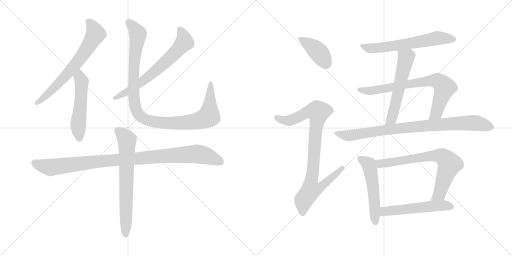
t = 0.00 s
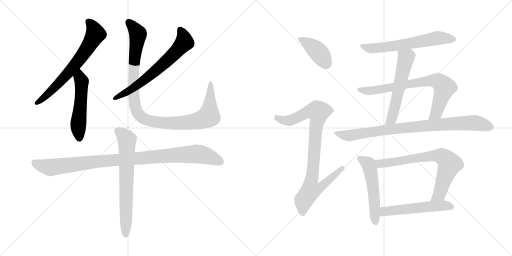
t = 2.48 s
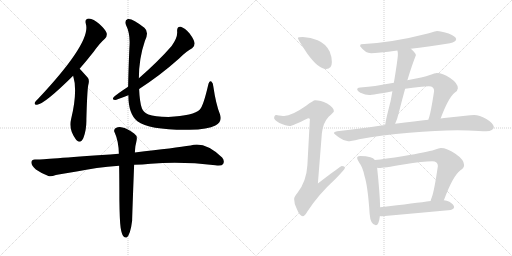
t = 4.95 s
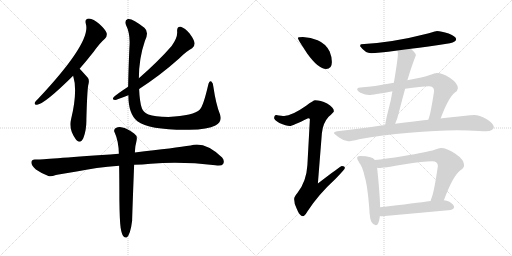
t = 7.43 s
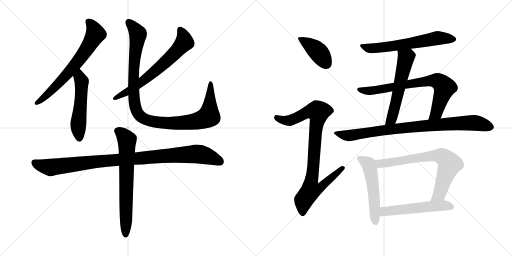
t = 9.91 s
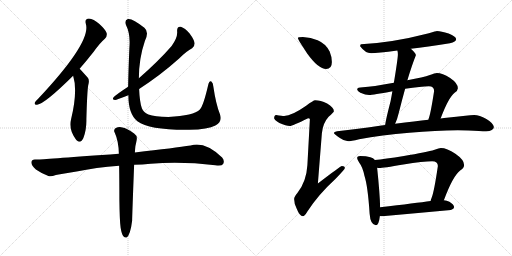
t = 12.38 s

The animated SVG that drew these frames (rendered in a browser with its animation timeline set to each time). Animation: 15 CSS @keyframes rules; one cycle of 12.38 s.

<svg version="1.1" viewBox="0 0 2048 1024" xmlns="http://www.w3.org/2000/svg">
  <g stroke="lightgray" stroke-dasharray="1,1" stroke-width="1" transform="scale(4, 4)">
    <line x1="0" y1="0" x2="256" y2="256"></line>
    <line x1="256" y1="0" x2="0" y2="256"></line>
    <line x1="128" y1="0" x2="128" y2="256"></line>
    <line x1="0" y1="128" x2="256" y2="128"></line>
    <line x1="256" y1="0" x2="512" y2="256"></line>
    <line x1="512" y1="0" x2="256" y2="256"></line>
    <line x1="384" y1="0" x2="384" y2="256"></line>
    <line x1="256" y1="128" x2="512" y2="128"></line>
  </g>
<g transform="scale(1, -1) translate(0, -850)">
   <style type="text/css">
    @keyframes keyframes0 {
      from {
       stroke: black;
       stroke-dashoffset: 676;
       stroke-width: 128;
       }
       69% {
       animation-timing-function: step-end;
       stroke: black;
       stroke-dashoffset: 0;
       stroke-width: 128;
       }
       to {
       stroke: black;
       stroke-width: 1024;
       }
       }
       #make-me-a-hanzi-animation-0 {
         animation: keyframes0 0.800130s both;
         animation-delay: 0.000000s;
         animation-timing-function: linear;
       }
    @keyframes keyframes1 {
      from {
       stroke: black;
       stroke-dashoffset: 527;
       stroke-width: 128;
       }
       63% {
       animation-timing-function: step-end;
       stroke: black;
       stroke-dashoffset: 0;
       stroke-width: 128;
       }
       to {
       stroke: black;
       stroke-width: 1024;
       }
       }
       #make-me-a-hanzi-animation-1 {
         animation: keyframes1 0.678874s both;
         animation-delay: 0.800130s;
         animation-timing-function: linear;
       }
    @keyframes keyframes2 {
      from {
       stroke: black;
       stroke-dashoffset: 666;
       stroke-width: 128;
       }
       68% {
       animation-timing-function: step-end;
       stroke: black;
       stroke-dashoffset: 0;
       stroke-width: 128;
       }
       to {
       stroke: black;
       stroke-width: 1024;
       }
       }
       #make-me-a-hanzi-animation-2 {
         animation: keyframes2 0.791992s both;
         animation-delay: 1.479004s;
         animation-timing-function: linear;
       }
    @keyframes keyframes3 {
      from {
       stroke: black;
       stroke-dashoffset: 1065;
       stroke-width: 128;
       }
       78% {
       animation-timing-function: step-end;
       stroke: black;
       stroke-dashoffset: 0;
       stroke-width: 128;
       }
       to {
       stroke: black;
       stroke-width: 1024;
       }
       }
       #make-me-a-hanzi-animation-3 {
         animation: keyframes3 1.116699s both;
         animation-delay: 2.270996s;
         animation-timing-function: linear;
       }
    @keyframes keyframes4 {
      from {
       stroke: black;
       stroke-dashoffset: 1011;
       stroke-width: 128;
       }
       77% {
       animation-timing-function: step-end;
       stroke: black;
       stroke-dashoffset: 0;
       stroke-width: 128;
       }
       to {
       stroke: black;
       stroke-width: 1024;
       }
       }
       #make-me-a-hanzi-animation-4 {
         animation: keyframes4 1.072754s both;
         animation-delay: 3.387695s;
         animation-timing-function: linear;
       }
    @keyframes keyframes5 {
      from {
       stroke: black;
       stroke-dashoffset: 691;
       stroke-width: 128;
       }
       69% {
       animation-timing-function: step-end;
       stroke: black;
       stroke-dashoffset: 0;
       stroke-width: 128;
       }
       to {
       stroke: black;
       stroke-width: 1024;
       }
       }
       #make-me-a-hanzi-animation-5 {
         animation: keyframes5 0.812337s both;
         animation-delay: 4.460449s;
         animation-timing-function: linear;
       }
    @keyframes keyframes6 {
      from {
       stroke: black;
       stroke-dashoffset: 410;
       stroke-width: 128;
       }
       57% {
       animation-timing-function: step-end;
       stroke: black;
       stroke-dashoffset: 0;
       stroke-width: 128;
       }
       to {
       stroke: black;
       stroke-width: 1024;
       }
       }
       #make-me-a-hanzi-animation-6 {
         animation: keyframes6 0.583659s both;
         animation-delay: 5.272786s;
         animation-timing-function: linear;
       }
    @keyframes keyframes7 {
      from {
       stroke: black;
       stroke-dashoffset: 921;
       stroke-width: 128;
       }
       75% {
       animation-timing-function: step-end;
       stroke: black;
       stroke-dashoffset: 0;
       stroke-width: 128;
       }
       to {
       stroke: black;
       stroke-width: 1024;
       }
       }
       #make-me-a-hanzi-animation-7 {
         animation: keyframes7 0.999512s both;
         animation-delay: 5.856445s;
         animation-timing-function: linear;
       }
    @keyframes keyframes8 {
      from {
       stroke: black;
       stroke-dashoffset: 623;
       stroke-width: 128;
       }
       67% {
       animation-timing-function: step-end;
       stroke: black;
       stroke-dashoffset: 0;
       stroke-width: 128;
       }
       to {
       stroke: black;
       stroke-width: 1024;
       }
       }
       #make-me-a-hanzi-animation-8 {
         animation: keyframes8 0.756999s both;
         animation-delay: 6.855957s;
         animation-timing-function: linear;
       }
    @keyframes keyframes9 {
      from {
       stroke: black;
       stroke-dashoffset: 572;
       stroke-width: 128;
       }
       65% {
       animation-timing-function: step-end;
       stroke: black;
       stroke-dashoffset: 0;
       stroke-width: 128;
       }
       to {
       stroke: black;
       stroke-width: 1024;
       }
       }
       #make-me-a-hanzi-animation-9 {
         animation: keyframes9 0.715495s both;
         animation-delay: 7.612956s;
         animation-timing-function: linear;
       }
    @keyframes keyframes10 {
      from {
       stroke: black;
       stroke-dashoffset: 753;
       stroke-width: 128;
       }
       71% {
       animation-timing-function: step-end;
       stroke: black;
       stroke-dashoffset: 0;
       stroke-width: 128;
       }
       to {
       stroke: black;
       stroke-width: 1024;
       }
       }
       #make-me-a-hanzi-animation-10 {
         animation: keyframes10 0.862793s both;
         animation-delay: 8.328451s;
         animation-timing-function: linear;
       }
    @keyframes keyframes11 {
      from {
       stroke: black;
       stroke-dashoffset: 882;
       stroke-width: 128;
       }
       74% {
       animation-timing-function: step-end;
       stroke: black;
       stroke-dashoffset: 0;
       stroke-width: 128;
       }
       to {
       stroke: black;
       stroke-width: 1024;
       }
       }
       #make-me-a-hanzi-animation-11 {
         animation: keyframes11 0.967773s both;
         animation-delay: 9.191244s;
         animation-timing-function: linear;
       }
    @keyframes keyframes12 {
      from {
       stroke: black;
       stroke-dashoffset: 535;
       stroke-width: 128;
       }
       64% {
       animation-timing-function: step-end;
       stroke: black;
       stroke-dashoffset: 0;
       stroke-width: 128;
       }
       to {
       stroke: black;
       stroke-width: 1024;
       }
       }
       #make-me-a-hanzi-animation-12 {
         animation: keyframes12 0.685384s both;
         animation-delay: 10.159017s;
         animation-timing-function: linear;
       }
    @keyframes keyframes13 {
      from {
       stroke: black;
       stroke-dashoffset: 731;
       stroke-width: 128;
       }
       70% {
       animation-timing-function: step-end;
       stroke: black;
       stroke-dashoffset: 0;
       stroke-width: 128;
       }
       to {
       stroke: black;
       stroke-width: 1024;
       }
       }
       #make-me-a-hanzi-animation-13 {
         animation: keyframes13 0.844889s both;
         animation-delay: 10.844401s;
         animation-timing-function: linear;
       }
    @keyframes keyframes14 {
      from {
       stroke: black;
       stroke-dashoffset: 544;
       stroke-width: 128;
       }
       64% {
       animation-timing-function: step-end;
       stroke: black;
       stroke-dashoffset: 0;
       stroke-width: 128;
       }
       to {
       stroke: black;
       stroke-width: 1024;
       }
       }
       #make-me-a-hanzi-animation-14 {
         animation: keyframes14 0.692708s both;
         animation-delay: 11.689290s;
         animation-timing-function: linear;
       }
</style>
<path d="M 318.5 575.0 Q 345.5 606.0 375.5 644.0 Q 399.5 678.0 419.5 695.0 Q 429.5 704.0 426.5 718.0 Q 422.5 731.0 397.5 754.0 Q 373.5 775.0 355.5 776.0 Q 337.5 775.0 343.5 754.0 Q 365.5 682.0 152.5 455.0 Q 142.5 446.0 139.5 440.0 Q 135.5 430.0 148.5 431.0 Q 179.5 435.0 292.5 547.0 L 318.5 575.0 Z" fill="lightgray"></path> 
<path d="M 292.5 547.0 Q 311.5 487.0 284.5 374.0 Q 272.5 334.0 304.5 291.0 L 307.5 288.0 Q 323.5 275.0 333.5 298.0 Q 346.5 332.0 345.5 373.0 Q 348.5 482.0 352.5 507.0 Q 359.5 531.0 350.5 540.0 L 323.5 570.0 L 318.5 575.0 C 297.5 596.0 284.5 576.0 292.5 547.0 Z" fill="lightgray"></path> 
<path d="M 556.5 494.0 Q 641.5 549.0 716.5 616.0 Q 746.5 646.0 768.5 657.0 Q 778.5 664.0 778.5 677.0 Q 777.5 690.0 758.5 716.0 Q 739.5 738.0 723.5 743.0 Q 707.5 746.0 708.5 725.0 Q 711.5 700.0 686.5 666.0 Q 634.5 606.0 555.5 537.0 L 512.5 503.0 Q 464.5 472.0 453.5 460.0 Q 447.5 451.0 461.5 450.0 Q 464.5 450.0 513.5 469.0 L 556.5 494.0 Z" fill="lightgray"></path> 
<path d="M 879.5 394.0 Q 863.5 434.0 853.5 503.0 Q 852.5 519.0 845.5 524.0 Q 836.5 528.0 832.5 509.0 Q 813.5 427.0 799.5 412.0 Q 775.5 387.0 673.5 382.0 Q 618.5 383.0 593.5 392.0 Q 572.5 402.0 567.5 417.0 Q 558.5 442.0 556.5 494.0 L 555.5 537.0 Q 555.5 616.0 579.5 686.0 Q 597.5 722.0 577.5 739.0 Q 528.5 778.0 511.5 774.0 Q 496.5 768.0 503.5 751.0 Q 522.5 714.0 517.5 658.0 Q 513.5 564.0 512.5 503.0 L 513.5 469.0 Q 513.5 394.0 549.5 365.0 Q 598.5 329.0 757.5 331.0 Q 832.5 332.0 861.5 348.0 Q 891.5 363.0 879.5 394.0 Z" fill="lightgray"></path> 
<path d="M 536.5 191.0 Q 569.5 192.0 602.5 195.0 Q 726.5 205.0 861.5 189.0 Q 886.5 185.0 892.5 194.0 Q 899.5 207.0 888.5 220.0 Q 819.5 286.0 762.5 268.0 Q 702.5 259.0 539.5 240.0 L 475.5 235.0 Q 187.5 214.0 153.5 212.0 L 141.5 212.0 Q 126.5 213.0 125.5 201.0 Q 124.5 188.0 143.5 172.0 Q 161.5 159.0 193.5 146.0 Q 203.5 142.0 223.5 150.0 Q 239.5 154.0 306.5 164.0 Q 382.5 180.0 476.5 187.0 L 536.5 191.0 Z" fill="lightgray"></path> 
<path d="M 482.5 -61.0 Q 486.5 -86.0 493.5 -95.0 Q 499.5 -102.0 506.5 -100.0 Q 521.5 -90.0 528.5 -33.0 Q 528.5 -18.0 536.5 191.0 L 539.5 240.0 Q 540.5 256.0 541.5 265.0 Q 544.5 278.0 546.5 289.0 Q 550.5 307.0 536.5 316.0 Q 505.5 338.0 489.5 340.0 Q 477.5 346.0 461.5 337.0 Q 452.5 328.0 459.5 318.0 Q 474.5 285.0 475.5 235.0 L 476.5 187.0 Q 477.5 127.0 477.5 51.0 Q 478.5 -33.0 482.5 -61.0 Z" fill="lightgray"></path> 
<path d="M 1211.5 702.5 Q 1191.5 702.5 1191.5 698.5 Q 1191.5 692.5 1229.5 635.5 Q 1273.5 574.5 1304.5 574.5 Q 1327.5 574.5 1327.5 602.5 Q 1327.5 623.5 1318.5 644.5 Q 1303.5 675.5 1270.5 689.5 Q 1243.5 700.5 1211.5 702.5 Z" fill="lightgray"></path> 
<path d="M 1260.5 449.5 Q 1253.5 449.5 1224.5 427.5 Q 1167.5 387.5 1136.5 386.5 Q 1129.5 386.5 1104.5 390.5 Q 1096.5 389.5 1096.5 377.5 Q 1096.5 371.5 1117.5 358.5 Q 1144.5 346.5 1159.5 346.5 Q 1168.5 346.5 1232.5 377.5 Q 1239.5 377.5 1239.5 373.5 L 1229.5 189.5 Q 1225.5 123.5 1189.5 78.5 Q 1176.5 63.5 1176.5 54.5 Q 1176.5 35.5 1186.5 16.5 Q 1198.5 -14.5 1211.5 -14.5 Q 1218.5 -14.5 1229.5 4.5 Q 1273.5 72.5 1341.5 134.5 Q 1379.5 173.5 1379.5 178.5 Q 1379.5 186.5 1367.5 186.5 Q 1362.5 186.5 1271.5 116.5 L 1287.5 317.5 Q 1291.5 358.5 1314.5 383.5 Q 1335.5 402.5 1335.5 405.5 Q 1335.5 420.5 1308.5 436.5 Q 1281.5 449.5 1260.5 449.5 Z" fill="lightgray"></path> 
<path d="M 1747.5 726.5 Q 1745.5 726.5 1715.5 717.5 Q 1568.5 679.5 1444.5 673.5 Q 1440.5 673.5 1440.5 665.5 Q 1461.5 637.5 1484.5 637.5 Q 1509.5 637.5 1589.5 648.5 L 1643.5 655.5 Q 1706.5 663.5 1799.5 677.5 Q 1824.5 682.5 1824.5 694.5 Q 1824.5 704.5 1794.5 716.5 Q 1764.5 726.5 1747.5 726.5 Z" fill="lightgray"></path> 
<path d="M 1589.5 648.5 Q 1591.5 642.5 1591.5 633.5 Q 1591.5 616.5 1575.5 519.5 L 1569.5 485.5 Q 1566.5 467.5 1562.5 446.5 Q 1543.5 373.5 1540.5 350.5 C 1535.5 320.5 1568.5 328.5 1580.5 355.5 Q 1588.5 371.5 1595.5 400.5 Q 1608.5 452.5 1620.5 495.5 L 1629.5 529.5 Q 1648.5 592.5 1663.5 629.5 Q 1663.5 637.5 1644.5 654.5 L 1643.5 655.5 C 1621.5 676.5 1584.5 678.5 1589.5 648.5 Z" fill="lightgray"></path> 
<path d="M 1575.5 519.5 Q 1487.5 503.5 1451.5 501.5 Q 1428.5 501.5 1428.5 493.5 Q 1428.5 487.5 1441.5 479.5 Q 1462.5 470.5 1476.5 470.5 Q 1491.5 470.5 1569.5 485.5 L 1620.5 495.5 Q 1685.5 505.5 1715.5 505.5 Q 1736.5 505.5 1736.5 486.5 Q 1723.5 402.5 1716.5 381.5 Q 1714.5 376.5 1713.5 371.5 C 1704.5 342.5 1751.5 348.5 1762.5 376.5 Q 1793.5 459.5 1818.5 479.5 Q 1831.5 488.5 1831.5 497.5 Q 1831.5 517.5 1800.5 538.5 Q 1769.5 558.5 1747.5 558.5 Q 1739.5 558.5 1719.5 550.5 Q 1694.5 541.5 1629.5 529.5 L 1575.5 519.5 Z" fill="lightgray"></path> 
<path d="M 1540.5 350.5 Q 1533.5 349.5 1525.5 348.5 Q 1411.5 331.5 1348.5 325.5 Q 1335.5 323.5 1335.5 318.5 Q 1336.5 314.5 1359.5 298.5 Q 1377.5 285.5 1392.5 285.5 Q 1402.5 285.5 1436.5 293.5 Q 1526.5 310.5 1637.5 319.5 Q 1744.5 329.5 1831.5 329.5 L 1873.5 328.5 Q 1921.5 325.5 1944.5 325.5 Q 1974.5 326.5 1975.5 342.5 Q 1972.5 358.5 1945.5 374.5 Q 1917.5 390.5 1896.5 390.5 Q 1882.5 390.5 1861.5 387.5 Q 1825.5 383.5 1786.5 379.5 Q 1778.5 378.5 1762.5 376.5 L 1713.5 371.5 Q 1663.5 365.5 1580.5 355.5 L 1540.5 350.5 Z" fill="lightgray"></path> 
<path d="M 1440.5 226.5 Q 1428.5 226.5 1428.5 218.5 Q 1428.5 213.5 1436.5 200.5 Q 1450.5 182.5 1457.5 148.5 Q 1471.5 105.5 1478.5 -4.5 Q 1481.5 -48.5 1503.5 -50.5 Q 1515.5 -50.5 1519.5 -13.5 L 1520.5 21.5 Q 1519.5 74.5 1508.5 179.5 L 1499.5 210.5 Q 1493.5 218.5 1481.5 221.5 Q 1465.5 226.5 1440.5 226.5 Z" fill="lightgray"></path> 
<path d="M 1775.5 49.5 Q 1811.5 146.5 1840.5 168.5 Q 1856.5 178.5 1856.5 190.5 Q 1856.5 211.5 1821.5 235.5 Q 1787.5 258.5 1763.5 258.5 Q 1756.5 258.5 1738.5 251.5 Q 1707.5 241.5 1615.5 226.5 Q 1537.5 214.5 1499.5 210.5 C 1469.5 207.5 1478.5 180.5 1508.5 179.5 Q 1512.5 178.5 1516.5 178.5 Q 1531.5 178.5 1613.5 192.5 Q 1694.5 205.5 1728.5 205.5 Q 1751.5 205.5 1751.5 186.5 Q 1736.5 83.5 1726.5 59.5 Q 1723.5 52.5 1722.5 46.5 C 1713.5 17.5 1764.5 21.5 1775.5 49.5 Z" fill="lightgray"></path> 
<path d="M 1519.5 -13.5 Q 1523.5 -14.5 1528.5 -14.5 Q 1662.5 -2.5 1803.5 10.5 Q 1816.5 15.5 1816.5 21.5 Q 1816.5 32.5 1797.5 43.5 Q 1787.5 48.5 1775.5 49.5 L 1722.5 46.5 Q 1665.5 38.5 1520.5 21.5 C 1490.5 18.5 1489.5 -10.5 1519.5 -13.5 Z" fill="lightgray"></path> 
      <clipPath id="make-me-a-hanzi-clip-0">
      <path d="M 318.5 575.0 Q 345.5 606.0 375.5 644.0 Q 399.5 678.0 419.5 695.0 Q 429.5 704.0 426.5 718.0 Q 422.5 731.0 397.5 754.0 Q 373.5 775.0 355.5 776.0 Q 337.5 775.0 343.5 754.0 Q 365.5 682.0 152.5 455.0 Q 142.5 446.0 139.5 440.0 Q 135.5 430.0 148.5 431.0 Q 179.5 435.0 292.5 547.0 L 318.5 575.0 Z" fill="lightgray"></path>
      </clipPath>
      <path clip-path="url(#make-me-a-hanzi-clip-0)" d="M 355.5 762.0 L 373.5 739.0 L 382.5 714.0 L 354.5 666.0 L 269.5 552.0 L 147.5 439.0 " fill="none" id="make-me-a-hanzi-animation-0" stroke-dasharray="548 1096" stroke-linecap="round"></path>

      <clipPath id="make-me-a-hanzi-clip-1">
      <path d="M 292.5 547.0 Q 311.5 487.0 284.5 374.0 Q 272.5 334.0 304.5 291.0 L 307.5 288.0 Q 323.5 275.0 333.5 298.0 Q 346.5 332.0 345.5 373.0 Q 348.5 482.0 352.5 507.0 Q 359.5 531.0 350.5 540.0 L 323.5 570.0 L 318.5 575.0 C 297.5 596.0 284.5 576.0 292.5 547.0 Z" fill="lightgray"></path>
      </clipPath>
      <path clip-path="url(#make-me-a-hanzi-clip-1)" d="M 316.5 568.0 L 326.5 520.0 L 312.5 345.0 L 318.5 299.0 " fill="none" id="make-me-a-hanzi-animation-1" stroke-dasharray="399 798" stroke-linecap="round"></path>

      <clipPath id="make-me-a-hanzi-clip-2">
      <path d="M 556.5 494.0 Q 641.5 549.0 716.5 616.0 Q 746.5 646.0 768.5 657.0 Q 778.5 664.0 778.5 677.0 Q 777.5 690.0 758.5 716.0 Q 739.5 738.0 723.5 743.0 Q 707.5 746.0 708.5 725.0 Q 711.5 700.0 686.5 666.0 Q 634.5 606.0 555.5 537.0 L 512.5 503.0 Q 464.5 472.0 453.5 460.0 Q 447.5 451.0 461.5 450.0 Q 464.5 450.0 513.5 469.0 L 556.5 494.0 Z" fill="lightgray"></path>
      </clipPath>
      <path clip-path="url(#make-me-a-hanzi-clip-2)" d="M 720.5 730.0 L 734.5 705.0 L 737.5 681.0 L 714.5 654.0 L 566.5 521.0 L 461.5 458.0 " fill="none" id="make-me-a-hanzi-animation-2" stroke-dasharray="538 1076" stroke-linecap="round"></path>

      <clipPath id="make-me-a-hanzi-clip-3">
      <path d="M 879.5 394.0 Q 863.5 434.0 853.5 503.0 Q 852.5 519.0 845.5 524.0 Q 836.5 528.0 832.5 509.0 Q 813.5 427.0 799.5 412.0 Q 775.5 387.0 673.5 382.0 Q 618.5 383.0 593.5 392.0 Q 572.5 402.0 567.5 417.0 Q 558.5 442.0 556.5 494.0 L 555.5 537.0 Q 555.5 616.0 579.5 686.0 Q 597.5 722.0 577.5 739.0 Q 528.5 778.0 511.5 774.0 Q 496.5 768.0 503.5 751.0 Q 522.5 714.0 517.5 658.0 Q 513.5 564.0 512.5 503.0 L 513.5 469.0 Q 513.5 394.0 549.5 365.0 Q 598.5 329.0 757.5 331.0 Q 832.5 332.0 861.5 348.0 Q 891.5 363.0 879.5 394.0 Z" fill="lightgray"></path>
      </clipPath>
      <path clip-path="url(#make-me-a-hanzi-clip-3)" d="M 515.5 760.0 L 552.5 714.0 L 539.5 630.0 L 533.5 509.0 L 543.5 413.0 L 565.5 382.0 L 610.5 364.0 L 668.5 357.0 L 766.5 362.0 L 825.5 379.0 L 835.5 385.0 L 837.5 398.0 L 843.5 516.0 " fill="none" id="make-me-a-hanzi-animation-3" stroke-dasharray="937 1874" stroke-linecap="round"></path>

      <clipPath id="make-me-a-hanzi-clip-4">
      <path d="M 536.5 191.0 Q 569.5 192.0 602.5 195.0 Q 726.5 205.0 861.5 189.0 Q 886.5 185.0 892.5 194.0 Q 899.5 207.0 888.5 220.0 Q 819.5 286.0 762.5 268.0 Q 702.5 259.0 539.5 240.0 L 475.5 235.0 Q 187.5 214.0 153.5 212.0 L 141.5 212.0 Q 126.5 213.0 125.5 201.0 Q 124.5 188.0 143.5 172.0 Q 161.5 159.0 193.5 146.0 Q 203.5 142.0 223.5 150.0 Q 239.5 154.0 306.5 164.0 Q 382.5 180.0 476.5 187.0 L 536.5 191.0 Z" fill="lightgray"></path>
      </clipPath>
      <path clip-path="url(#make-me-a-hanzi-clip-4)" d="M 137.5 200.0 L 161.5 188.0 L 205.5 180.0 L 437.5 210.0 L 784.5 234.0 L 834.5 224.0 L 880.5 203.0 " fill="none" id="make-me-a-hanzi-animation-4" stroke-dasharray="883 1766" stroke-linecap="round"></path>

      <clipPath id="make-me-a-hanzi-clip-5">
      <path d="M 482.5 -61.0 Q 486.5 -86.0 493.5 -95.0 Q 499.5 -102.0 506.5 -100.0 Q 521.5 -90.0 528.5 -33.0 Q 528.5 -18.0 536.5 191.0 L 539.5 240.0 Q 540.5 256.0 541.5 265.0 Q 544.5 278.0 546.5 289.0 Q 550.5 307.0 536.5 316.0 Q 505.5 338.0 489.5 340.0 Q 477.5 346.0 461.5 337.0 Q 452.5 328.0 459.5 318.0 Q 474.5 285.0 475.5 235.0 L 476.5 187.0 Q 477.5 127.0 477.5 51.0 Q 478.5 -33.0 482.5 -61.0 Z" fill="lightgray"></path>
      </clipPath>
      <path clip-path="url(#make-me-a-hanzi-clip-5)" d="M 469.5 327.0 L 508.5 290.0 L 502.5 -91.0 " fill="none" id="make-me-a-hanzi-animation-5" stroke-dasharray="563 1126" stroke-linecap="round"></path>

      <clipPath id="make-me-a-hanzi-clip-6">
      <path d="M 1211.5 702.5 Q 1191.5 702.5 1191.5 698.5 Q 1191.5 692.5 1229.5 635.5 Q 1273.5 574.5 1304.5 574.5 Q 1327.5 574.5 1327.5 602.5 Q 1327.5 623.5 1318.5 644.5 Q 1303.5 675.5 1270.5 689.5 Q 1243.5 700.5 1211.5 702.5 Z" fill="lightgray"></path>
      </clipPath>
      <path clip-path="url(#make-me-a-hanzi-clip-6)" d="M 1195.5 697.5 L 1272.5 643.5 L 1306.5 594.5 " fill="none" id="make-me-a-hanzi-animation-6" stroke-dasharray="282 564" stroke-linecap="round"></path>

      <clipPath id="make-me-a-hanzi-clip-7">
      <path d="M 1260.5 449.5 Q 1253.5 449.5 1224.5 427.5 Q 1167.5 387.5 1136.5 386.5 Q 1129.5 386.5 1104.5 390.5 Q 1096.5 389.5 1096.5 377.5 Q 1096.5 371.5 1117.5 358.5 Q 1144.5 346.5 1159.5 346.5 Q 1168.5 346.5 1232.5 377.5 Q 1239.5 377.5 1239.5 373.5 L 1229.5 189.5 Q 1225.5 123.5 1189.5 78.5 Q 1176.5 63.5 1176.5 54.5 Q 1176.5 35.5 1186.5 16.5 Q 1198.5 -14.5 1211.5 -14.5 Q 1218.5 -14.5 1229.5 4.5 Q 1273.5 72.5 1341.5 134.5 Q 1379.5 173.5 1379.5 178.5 Q 1379.5 186.5 1367.5 186.5 Q 1362.5 186.5 1271.5 116.5 L 1287.5 317.5 Q 1291.5 358.5 1314.5 383.5 Q 1335.5 402.5 1335.5 405.5 Q 1335.5 420.5 1308.5 436.5 Q 1281.5 449.5 1260.5 449.5 Z" fill="lightgray"></path>
      </clipPath>
      <path clip-path="url(#make-me-a-hanzi-clip-7)" d="M 1107.5 379.5 L 1132.5 369.5 L 1157.5 368.5 L 1229.5 402.5 L 1273.5 402.5 L 1245.5 126.5 L 1283.5 123.5 L 1291.5 113.5 L 1275.5 95.5 L 1242.5 89.5 L 1214.5 50.5 L 1210.5 -4.5 " fill="none" id="make-me-a-hanzi-animation-7" stroke-dasharray="793 1586" stroke-linecap="round"></path>

      <clipPath id="make-me-a-hanzi-clip-8">
      <path d="M 1747.5 726.5 Q 1745.5 726.5 1715.5 717.5 Q 1568.5 679.5 1444.5 673.5 Q 1440.5 673.5 1440.5 665.5 Q 1461.5 637.5 1484.5 637.5 Q 1509.5 637.5 1589.5 648.5 L 1643.5 655.5 Q 1706.5 663.5 1799.5 677.5 Q 1824.5 682.5 1824.5 694.5 Q 1824.5 704.5 1794.5 716.5 Q 1764.5 726.5 1747.5 726.5 Z" fill="lightgray"></path>
      </clipPath>
      <path clip-path="url(#make-me-a-hanzi-clip-8)" d="M 1451.5 664.5 L 1488.5 656.5 L 1576.5 665.5 L 1745.5 697.5 L 1814.5 693.5 " fill="none" id="make-me-a-hanzi-animation-8" stroke-dasharray="495 990" stroke-linecap="round"></path>

      <clipPath id="make-me-a-hanzi-clip-9">
      <path d="M 1589.5 648.5 Q 1591.5 642.5 1591.5 633.5 Q 1591.5 616.5 1575.5 519.5 L 1569.5 485.5 Q 1566.5 467.5 1562.5 446.5 Q 1543.5 373.5 1540.5 350.5 C 1535.5 320.5 1568.5 328.5 1580.5 355.5 Q 1588.5 371.5 1595.5 400.5 Q 1608.5 452.5 1620.5 495.5 L 1629.5 529.5 Q 1648.5 592.5 1663.5 629.5 Q 1663.5 637.5 1644.5 654.5 L 1643.5 655.5 C 1621.5 676.5 1584.5 678.5 1589.5 648.5 Z" fill="lightgray"></path>
      </clipPath>
      <path clip-path="url(#make-me-a-hanzi-clip-9)" d="M 1637.5 648.5 L 1638.5 634.5 L 1623.5 619.5 L 1566.5 374.5 L 1546.5 353.5 " fill="none" id="make-me-a-hanzi-animation-9" stroke-dasharray="444 888" stroke-linecap="round"></path>

      <clipPath id="make-me-a-hanzi-clip-10">
      <path d="M 1575.5 519.5 Q 1487.5 503.5 1451.5 501.5 Q 1428.5 501.5 1428.5 493.5 Q 1428.5 487.5 1441.5 479.5 Q 1462.5 470.5 1476.5 470.5 Q 1491.5 470.5 1569.5 485.5 L 1620.5 495.5 Q 1685.5 505.5 1715.5 505.5 Q 1736.5 505.5 1736.5 486.5 Q 1723.5 402.5 1716.5 381.5 Q 1714.5 376.5 1713.5 371.5 C 1704.5 342.5 1751.5 348.5 1762.5 376.5 Q 1793.5 459.5 1818.5 479.5 Q 1831.5 488.5 1831.5 497.5 Q 1831.5 517.5 1800.5 538.5 Q 1769.5 558.5 1747.5 558.5 Q 1739.5 558.5 1719.5 550.5 Q 1694.5 541.5 1629.5 529.5 L 1575.5 519.5 Z" fill="lightgray"></path>
      </clipPath>
      <path clip-path="url(#make-me-a-hanzi-clip-10)" d="M 1435.5 492.5 L 1486.5 487.5 L 1709.5 526.5 L 1749.5 526.5 L 1763.5 517.5 L 1777.5 495.5 L 1745.5 399.5 L 1719.5 375.5 " fill="none" id="make-me-a-hanzi-animation-10" stroke-dasharray="625 1250" stroke-linecap="round"></path>

      <clipPath id="make-me-a-hanzi-clip-11">
      <path d="M 1540.5 350.5 Q 1533.5 349.5 1525.5 348.5 Q 1411.5 331.5 1348.5 325.5 Q 1335.5 323.5 1335.5 318.5 Q 1336.5 314.5 1359.5 298.5 Q 1377.5 285.5 1392.5 285.5 Q 1402.5 285.5 1436.5 293.5 Q 1526.5 310.5 1637.5 319.5 Q 1744.5 329.5 1831.5 329.5 L 1873.5 328.5 Q 1921.5 325.5 1944.5 325.5 Q 1974.5 326.5 1975.5 342.5 Q 1972.5 358.5 1945.5 374.5 Q 1917.5 390.5 1896.5 390.5 Q 1882.5 390.5 1861.5 387.5 Q 1825.5 383.5 1786.5 379.5 Q 1778.5 378.5 1762.5 376.5 L 1713.5 371.5 Q 1663.5 365.5 1580.5 355.5 L 1540.5 350.5 Z" fill="lightgray"></path>
      </clipPath>
      <path clip-path="url(#make-me-a-hanzi-clip-11)" d="M 1343.5 319.5 L 1390.5 307.5 L 1535.5 330.5 L 1857.5 358.5 L 1905.5 358.5 L 1962.5 342.5 " fill="none" id="make-me-a-hanzi-animation-11" stroke-dasharray="754 1508" stroke-linecap="round"></path>

      <clipPath id="make-me-a-hanzi-clip-12">
      <path d="M 1440.5 226.5 Q 1428.5 226.5 1428.5 218.5 Q 1428.5 213.5 1436.5 200.5 Q 1450.5 182.5 1457.5 148.5 Q 1471.5 105.5 1478.5 -4.5 Q 1481.5 -48.5 1503.5 -50.5 Q 1515.5 -50.5 1519.5 -13.5 L 1520.5 21.5 Q 1519.5 74.5 1508.5 179.5 L 1499.5 210.5 Q 1493.5 218.5 1481.5 221.5 Q 1465.5 226.5 1440.5 226.5 Z" fill="lightgray"></path>
      </clipPath>
      <path clip-path="url(#make-me-a-hanzi-clip-12)" d="M 1437.5 217.5 L 1474.5 193.5 L 1479.5 176.5 L 1495.5 78.5 L 1501.5 -39.5 " fill="none" id="make-me-a-hanzi-animation-12" stroke-dasharray="407 814" stroke-linecap="round"></path>

      <clipPath id="make-me-a-hanzi-clip-13">
      <path d="M 1775.5 49.5 Q 1811.5 146.5 1840.5 168.5 Q 1856.5 178.5 1856.5 190.5 Q 1856.5 211.5 1821.5 235.5 Q 1787.5 258.5 1763.5 258.5 Q 1756.5 258.5 1738.5 251.5 Q 1707.5 241.5 1615.5 226.5 Q 1537.5 214.5 1499.5 210.5 C 1469.5 207.5 1478.5 180.5 1508.5 179.5 Q 1512.5 178.5 1516.5 178.5 Q 1531.5 178.5 1613.5 192.5 Q 1694.5 205.5 1728.5 205.5 Q 1751.5 205.5 1751.5 186.5 Q 1736.5 83.5 1726.5 59.5 Q 1723.5 52.5 1722.5 46.5 C 1713.5 17.5 1764.5 21.5 1775.5 49.5 Z" fill="lightgray"></path>
      </clipPath>
      <path clip-path="url(#make-me-a-hanzi-clip-13)" d="M 1505.5 206.5 L 1524.5 195.5 L 1729.5 227.5 L 1772.5 222.5 L 1798.5 194.5 L 1757.5 74.5 L 1728.5 51.5 " fill="none" id="make-me-a-hanzi-animation-13" stroke-dasharray="603 1206" stroke-linecap="round"></path>

      <clipPath id="make-me-a-hanzi-clip-14">
      <path d="M 1519.5 -13.5 Q 1523.5 -14.5 1528.5 -14.5 Q 1662.5 -2.5 1803.5 10.5 Q 1816.5 15.5 1816.5 21.5 Q 1816.5 32.5 1797.5 43.5 Q 1787.5 48.5 1775.5 49.5 L 1722.5 46.5 Q 1665.5 38.5 1520.5 21.5 C 1490.5 18.5 1489.5 -10.5 1519.5 -13.5 Z" fill="lightgray"></path>
      </clipPath>
      <path clip-path="url(#make-me-a-hanzi-clip-14)" d="M 1524.5 -7.5 L 1536.5 3.5 L 1554.5 8.5 L 1770.5 28.5 L 1806.5 23.5 " fill="none" id="make-me-a-hanzi-animation-14" stroke-dasharray="416 832" stroke-linecap="round"></path>

</g>
</svg>
